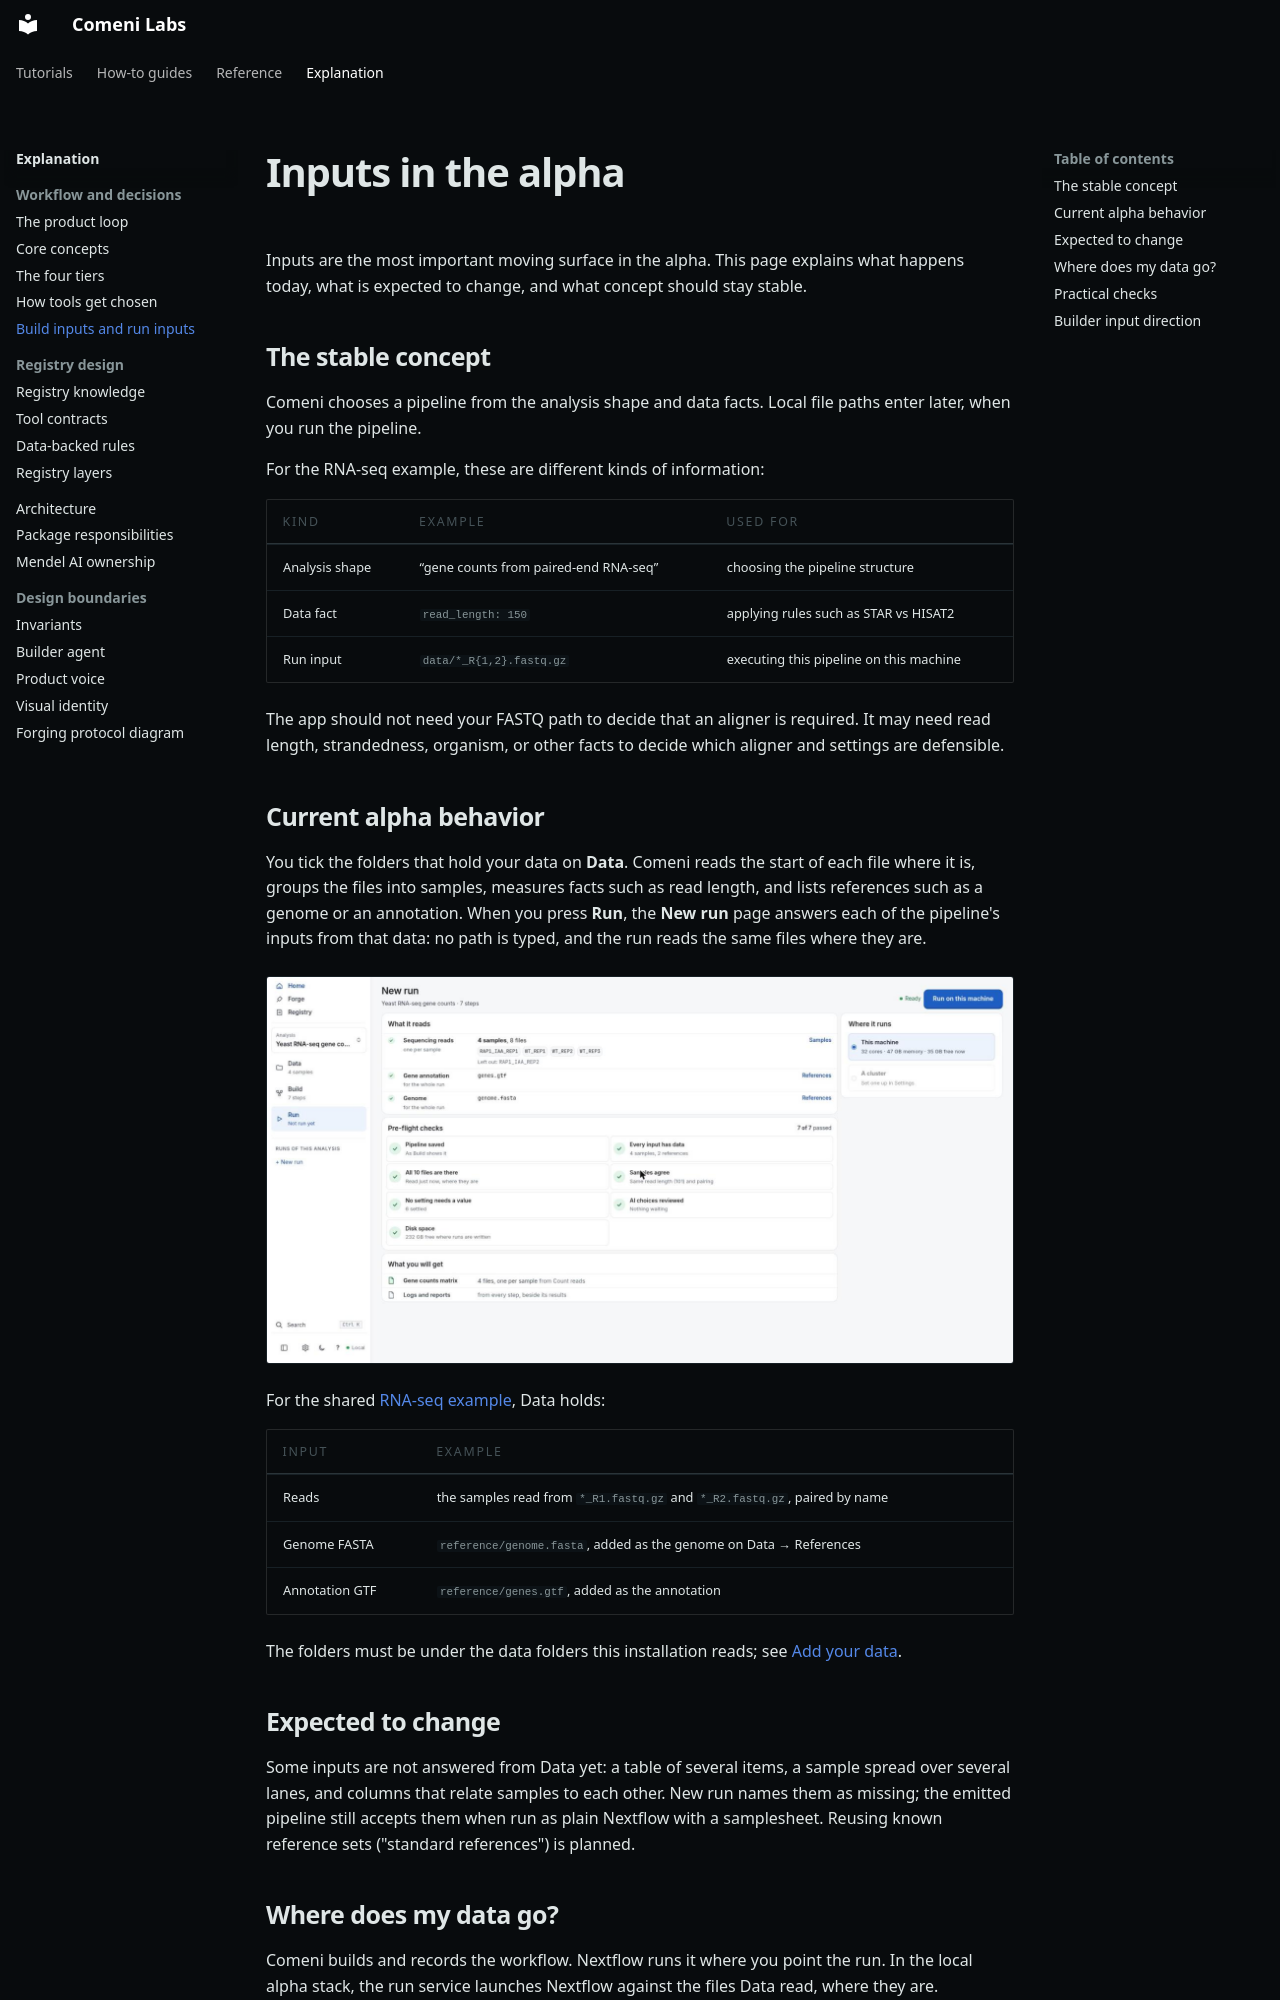

repository: comeni-project/Comeni-Labs · page: explanation/inputs-and-data/index.html · generator: mkdocs

# Inputs in the alpha

Inputs are the most important moving surface in the alpha. This page explains what happens
today, what is expected to change, and what concept should stay stable.

## The stable concept

Comeni chooses a pipeline from the analysis shape and data facts. Local file paths enter later,
when you run the pipeline.

For the RNA-seq example, these are different kinds of information:

| Kind | Example | Used for |
|---|---|---|
| Analysis shape | “gene counts from paired-end RNA-seq” | choosing the pipeline structure |
| Data fact | `read_length: 150` | applying rules such as STAR vs HISAT2 |
| Run input | `data/*_R{1,2}.fastq.gz` | executing this pipeline on this machine |

The app should not need your FASTQ path to decide that an aligner is required. It may need read
length, strandedness, organism, or other facts to decide which aligner and settings are
defensible.

## Current alpha behavior

You tick the folders that hold your data on **Data**. Comeni reads the start of each file where
it is, groups the files into samples, measures facts such as read length, and lists references
such as a genome or an annotation. When you press **Run**, the **New run** page answers each of
the pipeline's inputs from that data: no path is typed, and the run reads the same files where
they are.

![New run in the alpha app](../assets/screenshots/new-run.jpg)

For the shared [RNA-seq example](../tutorials/rnaseq-example.md), Data holds:

| Input | Example |
|---|---|
| Reads | the samples read from `*_R1.fastq.gz` and `*_R2.fastq.gz`, paired by name |
| Genome FASTA | `reference/genome.fasta`, added as the genome on Data → References |
| Annotation GTF | `reference/genes.gtf`, added as the annotation |

The folders must be under the data folders this installation reads; see
[Add your data](../how-to/pipelines/add-your-data.md).

## Expected to change

Some inputs are not answered from Data yet: a table of several items, a sample spread over
several lanes, and columns that relate samples to each other. New run names them as missing; the
emitted pipeline still accepts them when run as plain Nextflow with a samplesheet. Reusing known
reference sets ("standard references") is planned.
